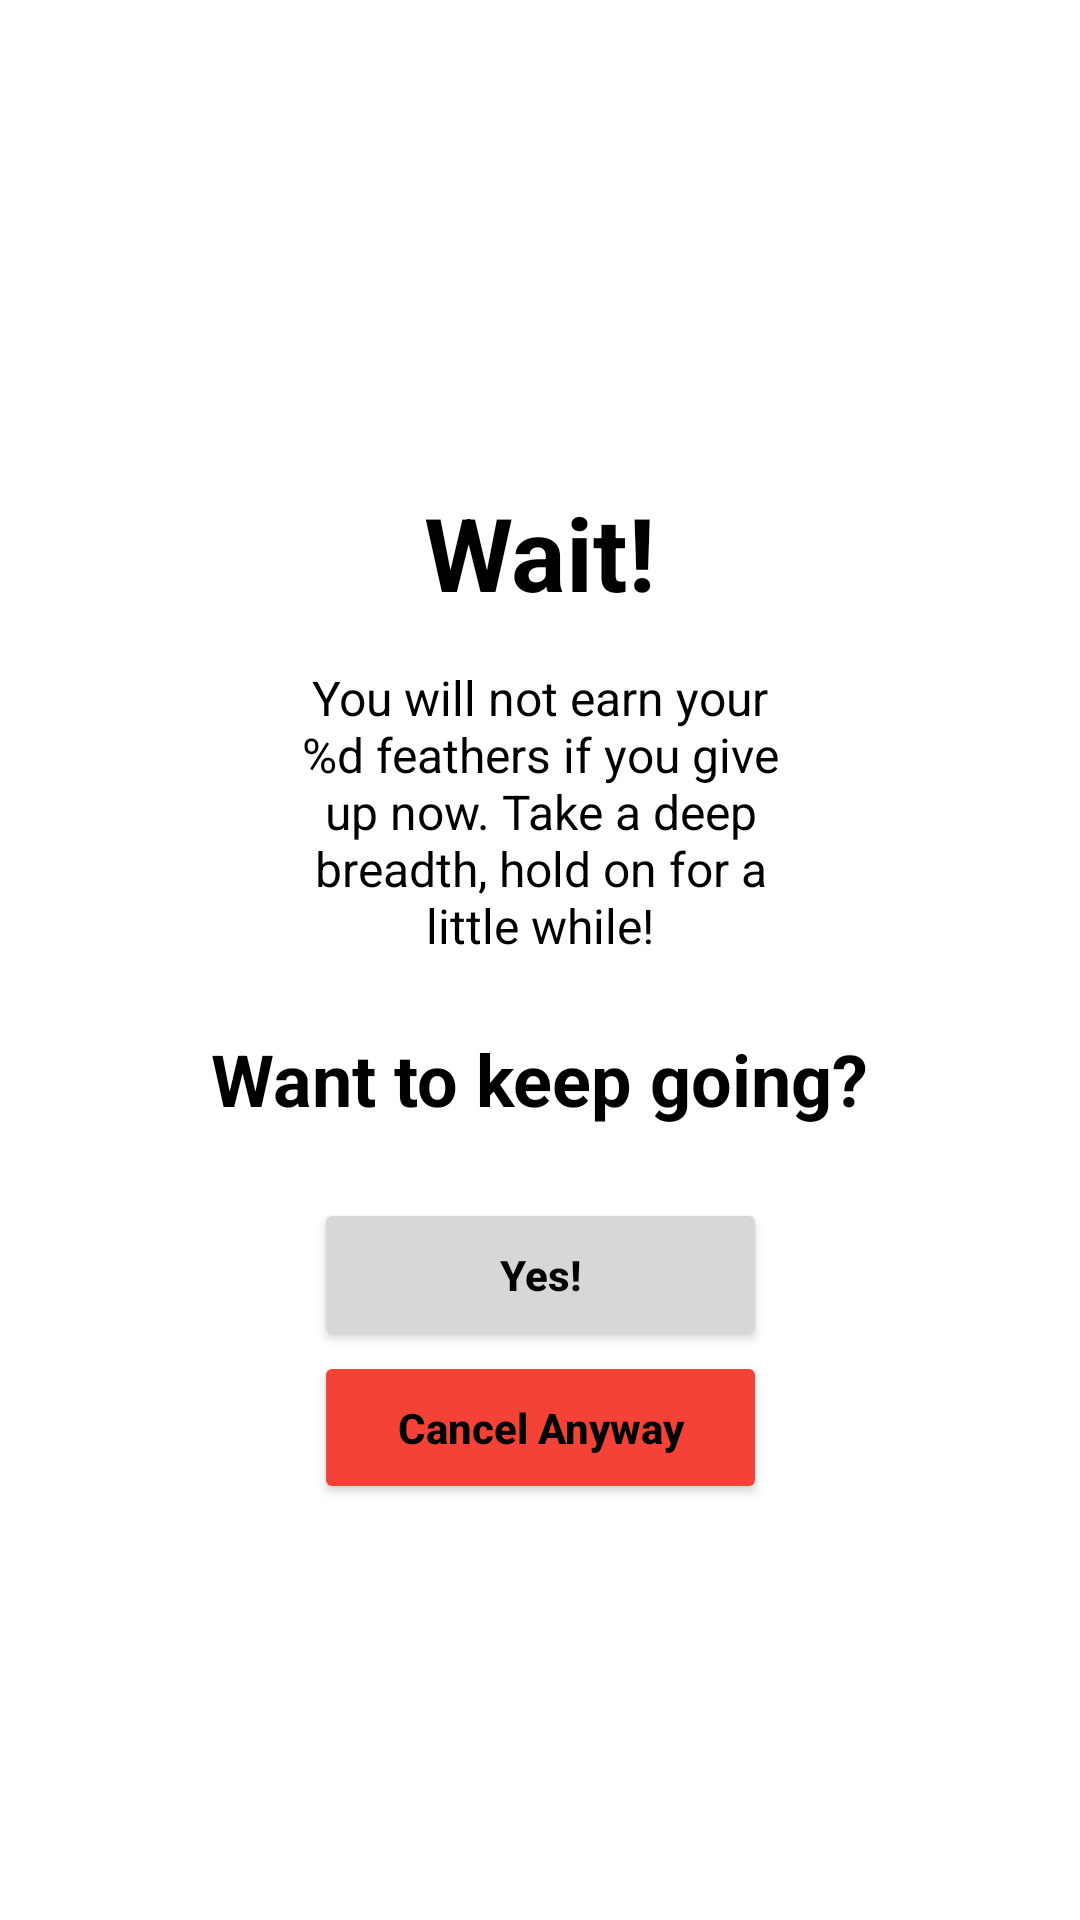

Here is an Android app screen rendered from its layout file. Give the layout XML and the strings, colors and styles it references.
<!-- AndroidManifest.xml: application theme Theme.Empty -->
<!-- res/layout/fragment_on_quit_warning.xml -->
<?xml version="1.0" encoding="utf-8"?>
<androidx.constraintlayout.widget.ConstraintLayout xmlns:android="http://schemas.android.com/apk/res/android"
    xmlns:app="http://schemas.android.com/apk/res-auto"
    xmlns:tools="http://schemas.android.com/tools"
    android:layout_width="match_parent"
    android:layout_height="match_parent"
    tools:context=".OnQuitWarning"
    android:id="@+id/on_quit_warning">

    

    <TextView
        android:id="@+id/warning_title"
        android:layout_width="0dp"
        android:layout_height="356dp"
        android:layout_marginStart="64dp"
        android:layout_marginTop="196dp"
        android:layout_marginEnd="64dp"
        android:layout_marginBottom="196dp"
        android:background="@drawable/popup_shape"
        android:fontFamily="sans-serif"
        android:gravity="center_horizontal"
        android:includeFontPadding="true"
        android:paddingTop="16dp"
        android:text="@string/wait"
        android:textSize="34sp"
        android:textStyle="bold"
        app:layout_constraintBottom_toBottomOf="parent"
        app:layout_constraintEnd_toEndOf="parent"
        app:layout_constraintHorizontal_bias="0.0"
        app:layout_constraintStart_toStartOf="parent"
        app:layout_constraintTop_toTopOf="parent"
        app:layout_constraintVertical_bias="0.47" />

    <TextView
        android:id="@+id/warning_txt"
        android:layout_width="0dp"
        android:layout_height="wrap_content"
        android:layout_marginStart="32dp"
        android:layout_marginTop="64dp"
        android:layout_marginEnd="32dp"
        android:gravity="center_horizontal"
        android:text="@string/warning_txt"
        android:textSize="16sp"
        app:layout_constraintBottom_toTopOf="@+id/yes"
        app:layout_constraintEnd_toEndOf="@+id/warning_title"
        app:layout_constraintHorizontal_bias="0.0"
        app:layout_constraintStart_toStartOf="@+id/warning_title"
        app:layout_constraintTop_toTopOf="@+id/warning_title"
        app:layout_constraintVertical_bias="0.132" />

    <TextView
        android:id="@+id/confirm_prompt"
        android:layout_width="wrap_content"
        android:layout_height="wrap_content"
        android:fontFamily="sans-serif"
        android:text="@string/keep_going"
        android:textSize="24sp"
        android:textStyle="bold"
        app:layout_constraintBottom_toTopOf="@+id/yes"
        app:layout_constraintEnd_toEndOf="@+id/warning_title"
        app:layout_constraintHorizontal_bias="0.495"
        app:layout_constraintStart_toStartOf="@+id/warning_title"
        app:layout_constraintTop_toBottomOf="@+id/warning_txt" />

    <Button
        android:id="@+id/yes"
        android:layout_width="151dp"
        android:layout_height="51dp"
        android:inputType="textCapSentences"
        android:text="@string/yes"
        android:textStyle="bold"
        app:layout_constraintBottom_toTopOf="@+id/no"
        app:layout_constraintEnd_toEndOf="@+id/warning_title"
        app:layout_constraintStart_toStartOf="@+id/warning_title"
        app:layout_constraintTop_toTopOf="@+id/warning_title"
        app:layout_constraintVertical_bias="1.0" />

    <Button
        android:id="@+id/no"
        android:layout_width="151dp"
        android:layout_height="51dp"
        android:backgroundTint="@color/red"
        android:inputType="textCapSentences"
        android:text="@string/cancel_anyway"
        android:textStyle="bold"
        app:layout_constraintBottom_toBottomOf="@+id/warning_title"
        app:layout_constraintEnd_toEndOf="@+id/warning_title"
        app:layout_constraintStart_toStartOf="@+id/warning_title"
        app:layout_constraintTop_toTopOf="@+id/warning_title"
        app:layout_constraintVertical_bias="1.0" />



</androidx.constraintlayout.widget.ConstraintLayout>
<!-- resources referenced by this layout -->
<resources>
  <color name="red">#F44336</color>
  <!-- drawable popup_shape (drawable) -->
  <?xml version="1.0" encoding="utf-8"?>
  <shape xmlns:android="http://schemas.android.com/apk/res/android">
      <solid android:color="@android:color/white"/>
      <corners android:radius ="10dp" />
  </shape>
  <string name="cancel_anyway">Cancel Anyway</string>
  <string name="keep_going">Want to keep going?</string>
  <string name="wait">Wait!</string>
  <string name="warning_txt">You will not earn your %d feathers if you give up now. Take a deep breadth, hold on for a little while!</string>
  <string name="yes">Yes!</string>
  <style name="Theme.Empty" parent="Theme.MaterialComponents.DayNight.NoActionBar">
          
          <item name="colorPrimary">@color/lavender</item>
          <item name="colorPrimaryVariant">@color/lavender</item>
          <item name="colorOnPrimary">@color/white</item>
          
          <item name="colorSecondary">@color/teal_200</item>
          <item name="colorSecondaryVariant">@color/teal_700</item>
          <item name="colorOnSecondary">@color/black</item>
          
          <item name="android:statusBarColor">?attr/colorPrimaryVariant</item>
          
          <item name="android:textColor">@color/black</item>
      </style>
  <color name="lavender">#8692f7</color>
  <color name="white">#FFFFFFFF</color>
  <color name="teal_200">#FF03DAC5</color>
  <color name="teal_700">#FF018786</color>
  <color name="black">#FF000000</color>
</resources>
